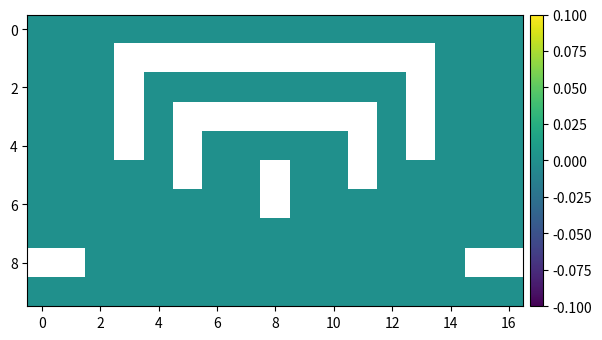

This figure's Python source:
from typing import List, Tuple
import numpy as np
import matplotlib.pyplot as plt
from enum import Enum, IntEnum

map_data_1 = '''\
######
#X   #
#    #
#    #
#   X#
######
'''
map_data_2 = '''\
###################
#                X#
#   ###########   #
#   #         #   #
#   # ####### #   #
#   # #     # #   #
#     #  #  #     #
#        #        #
#                 #
###             ###
#                 #
###################
'''


class Action(IntEnum):
  LEFT = 0
  DOWN = 1
  RIGHT = 2
  UP = 3


class CellType(Enum):
  WALL = 1
  EMPTY_CELL = 2
  GOAL_CELL = 3


def symbol_to_cell_type(symbol):
  return {'#': CellType.WALL,
          ' ': CellType.EMPTY_CELL,
          'X': CellType.GOAL_CELL}[symbol]


class Environment():
  """Class for grid world environment

  Attributes:
    map: The map consists of `cell_type`.
    states: States the environment has. States are represented as an int (i.e.,
      [0, num_state-1]).
    state_to_map: The mapping between state and map (e.g, state -> (row, col)).
    map_to_state: The mapping between map and state.
      (e.g, map_to_state[row][col] -> state).
    num_state: Size of state space.
    num_action: Size of action space.
    map_width: The width of map which includes cell and wall.
    map_height: The height of map which includes cell and wall.
  """

  def __init__(self, map_data: str):
    self.map = self._load_map_data(map_data)
    self.state_to_map, self.map_to_state = self._get_mapping_state_and_map()
    self.states = list(range(self.num_state))
    self.num_action = 4  # LEFT, DOWN, RIGHT, UP

  @property
  def num_state(self):
    return len(self.state_to_map)

  @property
  def map_width(self):
    return len(self.map[0])

  @property
  def map_height(self):
    return len(self.map)

  def _load_map_data(self, map_data: str) -> List:
    map = []
    for line in map_data.splitlines():
      cell_row = []
      for c in line:
        cell_row.append(symbol_to_cell_type(c))
      map.append(cell_row)
    return map

  def _get_mapping_state_and_map(self) -> Tuple[List, List]:
    state_to_map = []
    map_to_state = [[None]*self.map_width for _ in range(self.map_height)]

    for row in range(self.map_height):
      for col in range(self.map_width):
        if not self.map[row][col] == CellType.WALL:
          state_to_map.append((row, col))
          map_to_state[row][col] = len(state_to_map)-1

    return state_to_map, map_to_state

  def _get_cell_by_state(self, state: int):
    row, col = self.state_to_map[state]
    return self.map[row][col]

  def get_next_state(self, state: int, action: int) -> int:
    row, col = self.state_to_map[state]

    # If the agent achieves the goal, the episode terminates. So there is no
    # next state.
    if self.map[row][col] == CellType.GOAL_CELL:
      return state

    if action == Action.LEFT:
      col = col - 1
    elif action == Action.DOWN:
      row = row + 1
    elif action == Action.RIGHT:
      col = col + 1
    elif action == Action.UP:
      row = row - 1
    # If the agent is blocked by wall, it remain at the same state.
    if self.map[row][col] == CellType.WALL:
      return state
    else:
      return self.map_to_state[row][col]

  def get_transition_probability(self, state: int, action: int,
                                 next_state: int) -> float:
    if self.get_next_state(state, action) == next_state:
      return 1.0
    else:
      return 0.0

  def get_reward(self, state: int, action: int):
    """Return the reward for given sate and action.

    The reward for goal state is 0 and otherwise -1.
    """
    del action  # Not used in this environment.
    if self._get_cell_by_state(state) == CellType.GOAL_CELL:
      return 0
    else:
      return -1.0

  def value_function_with_structure(self, value_function: List) -> np.ndarray:
    arr = np.empty((self.map_height-2, self.map_width-2)) * np.nan
    for state in range(len(value_function)):
      row, col = self.state_to_map[state]
      arr[row-1, col-1] = value_function[state]
    return arr

  def pretty_print_value_function(self, value_function: List):
    arr = self.value_function_with_structure(value_function)

    with np.printoptions(precision=2, suppress=True):
      print(np.reshape(np.array(arr), (self.map_height-2, self.map_width-2)))

  def plot_value_function(self, value_function):
    arr = self.value_function_with_structure(value_function)
    fig, ax = plt.subplots()
    im = ax.imshow(np.reshape(arr, (-1, self.map_width-2)))
    cax = fig.add_axes([ax.get_position().x1+0.01, ax.get_position().y0, 0.02,
                        ax.get_position().height])
    fig.colorbar(im, cax=cax)
    plt.show()


if __name__ == '__main__':

  env = Environment(map_data_2)
  env.get_next_state(10, Action.DOWN)
  v = [0] * env.num_state
  env.pretty_print_value_function(v)
  env.plot_value_function(v)
